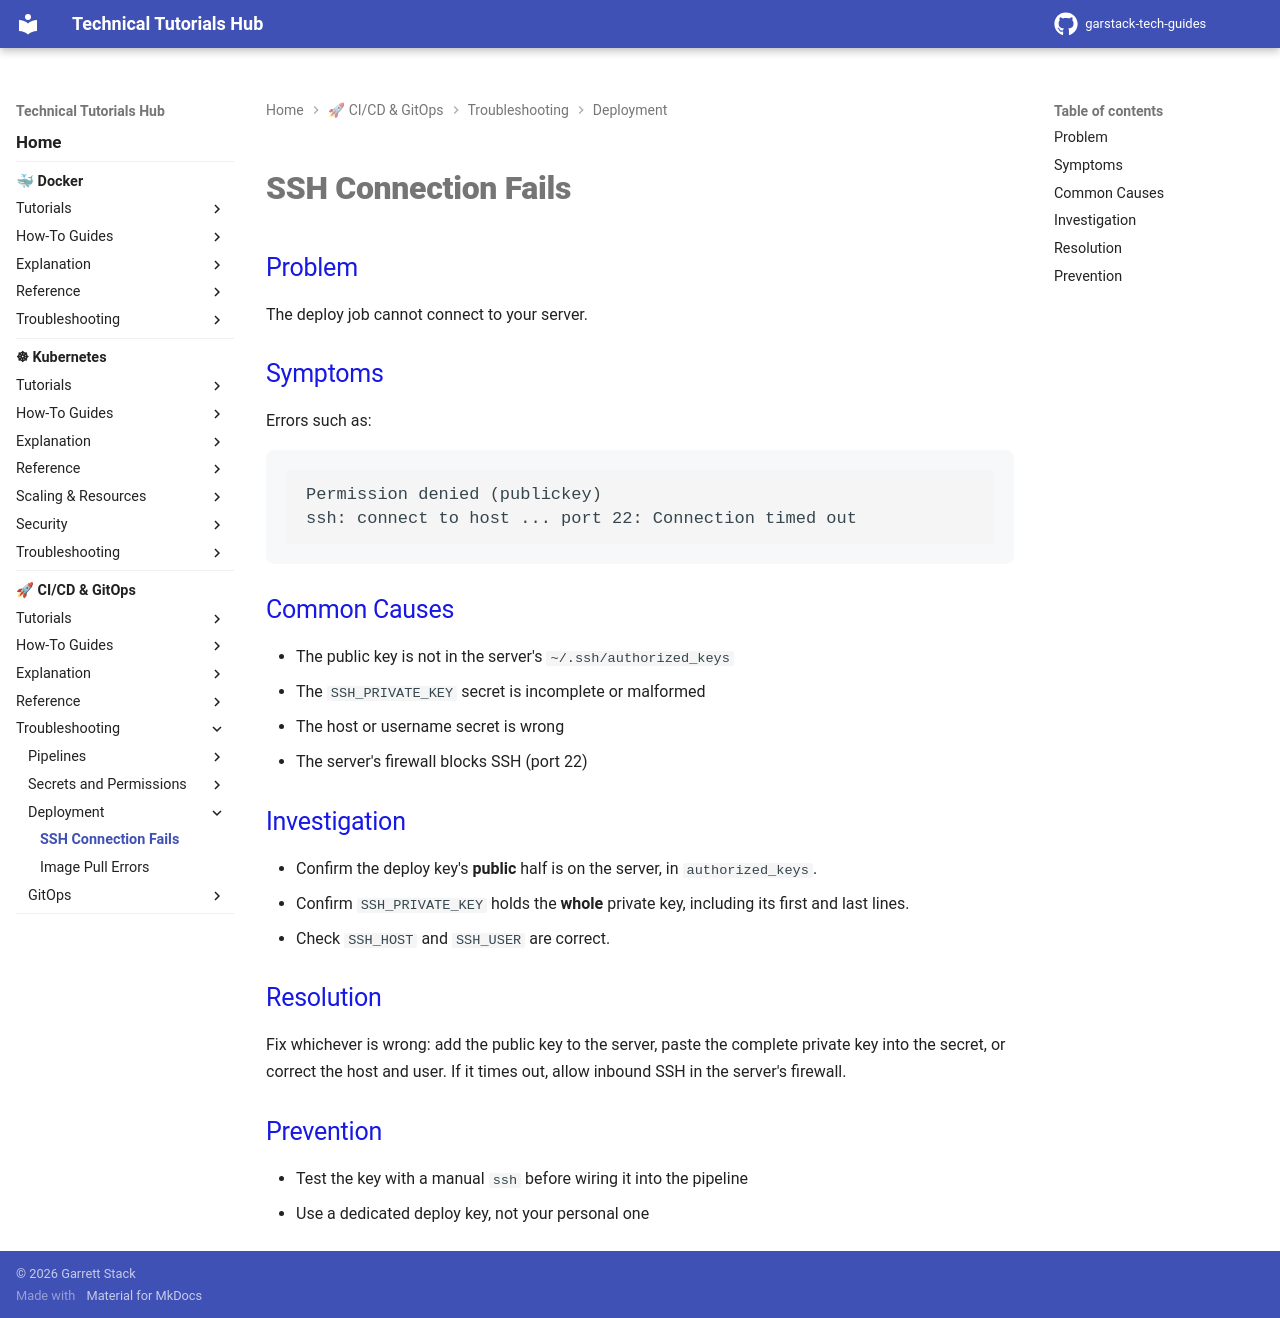

repository: garstack1/gstack-tech-guides · page: cicd/troubleshooting/deployment/ssh-connection-fails/index.html · generator: mkdocs

# SSH Connection Fails

## Problem

The deploy job cannot connect to your server.

## Symptoms

Errors such as:

```text
Permission denied (publickey)
ssh: connect to host ... port 22: Connection timed out
```

## Common Causes

- The public key is not in the server's `~/.ssh/authorized_keys`
- The `SSH_PRIVATE_KEY` secret is incomplete or malformed
- The host or username secret is wrong
- The server's firewall blocks SSH (port 22)

## Investigation

- Confirm the deploy key's **public** half is on the server, in `authorized_keys`.
- Confirm `SSH_PRIVATE_KEY` holds the **whole** private key, including its first and last lines.
- Check `SSH_HOST` and `SSH_USER` are correct.

## Resolution

Fix whichever is wrong: add the public key to the server, paste the complete private key into the secret, or correct the host and user. If it times out, allow inbound SSH in the server's firewall.

## Prevention

- Test the key with a manual `ssh` before wiring it into the pipeline
- Use a dedicated deploy key, not your personal one
